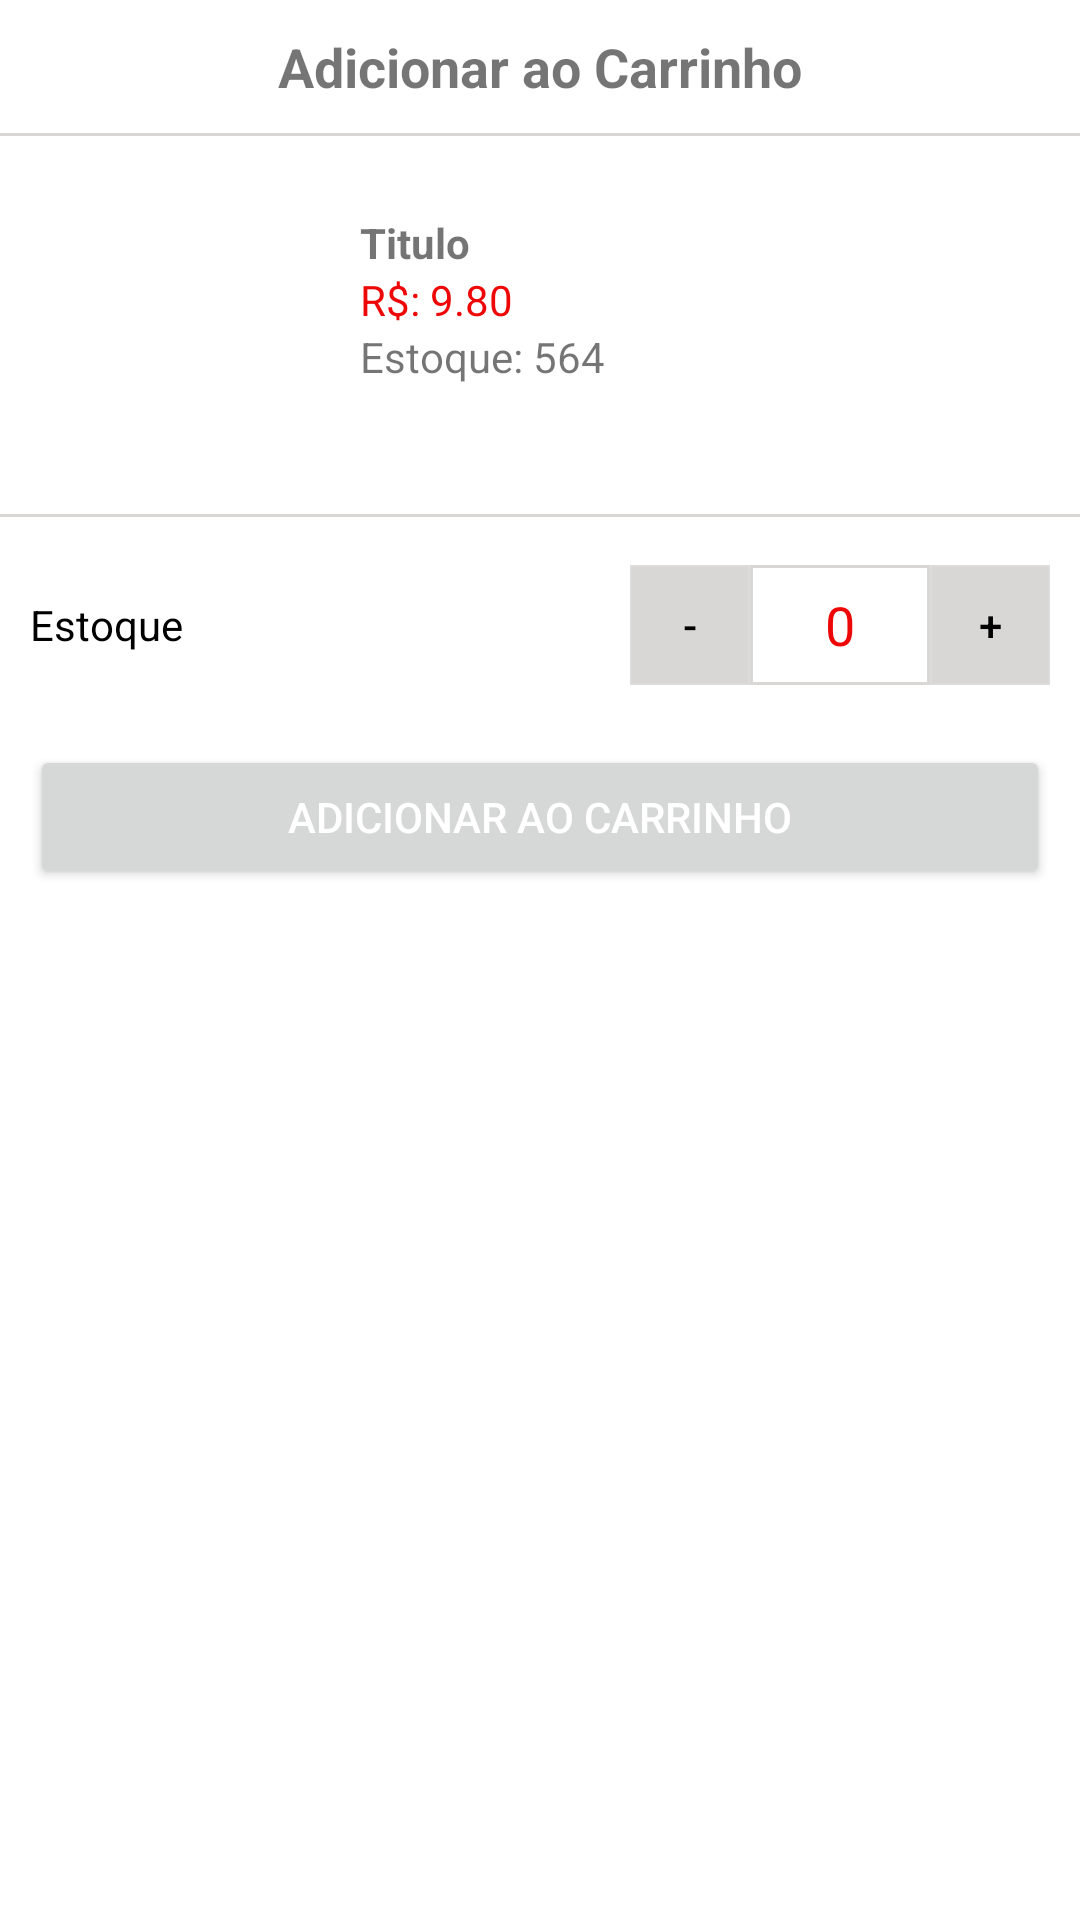

Android layout source for this screen:
<!-- AndroidManifest.xml: application theme Theme.SupermercadoVarejoEAtacado -->
<!-- res/layout/layout_carrinho_custom.xml -->
<?xml version="1.0" encoding="utf-8"?>
<LinearLayout xmlns:android="http://schemas.android.com/apk/res/android"
    xmlns:app="http://schemas.android.com/apk/res-auto"
    xmlns:tools="http://schemas.android.com/tools"
    android:id="@+id/shetetCarrinho"
    android:layout_width="match_parent"
    android:layout_height="wrap_content"
    android:orientation="vertical">

    <TextView
        android:id="@+id/textView6"
        android:layout_width="match_parent"
        android:layout_height="wrap_content"
        android:layout_margin="10dp"
        android:gravity="center"
        android:text="@string/adicionarcarrinho"
        android:textSize="18sp"
        android:textStyle="bold" />

    <View
        android:id="@+id/view"
        android:layout_width="match_parent"
        android:layout_height="1dp"
        android:layout_marginBottom="6dp"
        android:background="@color/divisor" />

    <LinearLayout
        android:layout_width="match_parent"
        android:layout_height="wrap_content"
        android:layout_margin="10dp"
        android:orientation="horizontal">

        <ImageView
            android:id="@+id/imageViewImageSelecCarrinho"
            android:layout_width="100dp"
            android:layout_height="100dp"
            android:background="@android:color/transparent"
            android:scaleType="centerCrop"
            tools:srcCompat="@tools:sample/avatars" />

        <LinearLayout
            android:layout_width="match_parent"
            android:layout_height="wrap_content"
            android:layout_margin="10dp"
            android:layout_weight="1"
            android:orientation="vertical">

            <TextView
                android:id="@+id/textViewtituloSelecCarrinho"
                android:layout_width="match_parent"
                android:layout_height="wrap_content"
                android:text="Titulo"
                android:textStyle="bold" />

            <TextView
                android:id="@+id/textViewPrecoSelecCarrinho"
                android:layout_width="match_parent"
                android:layout_height="wrap_content"
                android:text="R$: 9.80"
                android:textColor="@color/vermelho" />

            <TextView
                android:id="@+id/textViewEstoqueSelecCarrinho"
                android:layout_width="match_parent"
                android:layout_height="wrap_content"
                android:text="Estoque: 564" />
        </LinearLayout>
    </LinearLayout>

    <View
        android:id="@+id/view2"
        android:layout_width="match_parent"
        android:layout_height="1dp"
        android:layout_marginBottom="6dp"
        android:background="@color/divisor" />

    <LinearLayout
        android:layout_width="match_parent"
        android:layout_height="wrap_content"
        android:layout_margin="10dp"
        android:gravity="center|center_horizontal"
        android:orientation="horizontal">

        <TextView
            android:id="@+id/textView8"
            android:layout_width="wrap_content"
            android:layout_height="wrap_content"
            android:layout_weight="1"
            android:text="@string/estoque"
            android:textColor="@color/black" />

        <Button
            android:id="@+id/buttonMenosSelecCarrinho"
            android:layout_width="40dp"
            android:layout_height="40dp"
            android:background="@drawable/background_caixa"
            android:text="-"
            android:textColor="@color/black"
            app:backgroundTint="@color/gray"
            app:backgroundTintMode="src_in" />

        <EditText
            android:id="@+id/editQuantidadeSelecCarrinho"
            android:layout_width="60dp"
            android:layout_height="40dp"
            android:background="@drawable/background_caixa"
            android:ems="10"
            android:gravity="center"
            android:inputType="textPersonName"
            android:text="0"
            android:textColor="@color/vermelho" />

        <Button
            android:id="@+id/buttonMaisSelecCarrinho"
            android:layout_width="40dp"
            android:layout_height="40dp"
            android:background="@drawable/background_caixa"
            android:text="+"
            android:textColor="@color/black"
            app:backgroundTint="@color/gray"
            app:backgroundTintMode="src_in" />
    </LinearLayout>

    <Button
        android:id="@+id/buttonAdicionarSelecCarrinho"
        android:layout_width="match_parent"
        android:layout_height="wrap_content"
        android:layout_margin="10dp"
        android:text="@string/adicionarcarrinho"
        android:textColor="@color/white" />
</LinearLayout>
<!-- resources referenced by this layout -->
<resources>
  <color name="black">#FF000000</color>
  <color name="divisor">#DAD3CFCF</color>
  <color name="gray">#DAD3CFCF</color>
  <color name="vermelho">#ED0707</color>
  <color name="white">#FFFFFFFF</color>
  <!-- drawable background_caixa (drawable) -->
  <?xml version="1.0" encoding="utf-8"?>
  <shape xmlns:android="http://schemas.android.com/apk/res/android"
      android:shape="rectangle">
      <solid android:color="@color/white"/>
      <stroke android:color="@color/gray" android:width="1dp"/>
  
  </shape>
  <string name="adicionarcarrinho">Adicionar ao Carrinho</string>
  <string name="estoque">Estoque</string>
  <style name="Theme.SupermercadoVarejoEAtacado" parent="Theme.MaterialComponents.DayNight.NoActionBar">
          
          <item name="colorPrimary">@color/vermelho</item>
          <item name="colorPrimaryVariant">@color/vermelho</item>
          <item name="colorOnPrimary">@color/teal_700</item>
  
          
          <item name="colorSecondary">@color/white</item>
          <item name="colorSecondaryVariant">@color/teal_700</item>
          <item name="colorOnSecondary">@color/black</item>
          
          <item name="android:statusBarColor" tools:targetApi="l">?attr/colorPrimaryVariant</item>
          
      </style>
  <color name="teal_700">#FF018786</color>
</resources>
